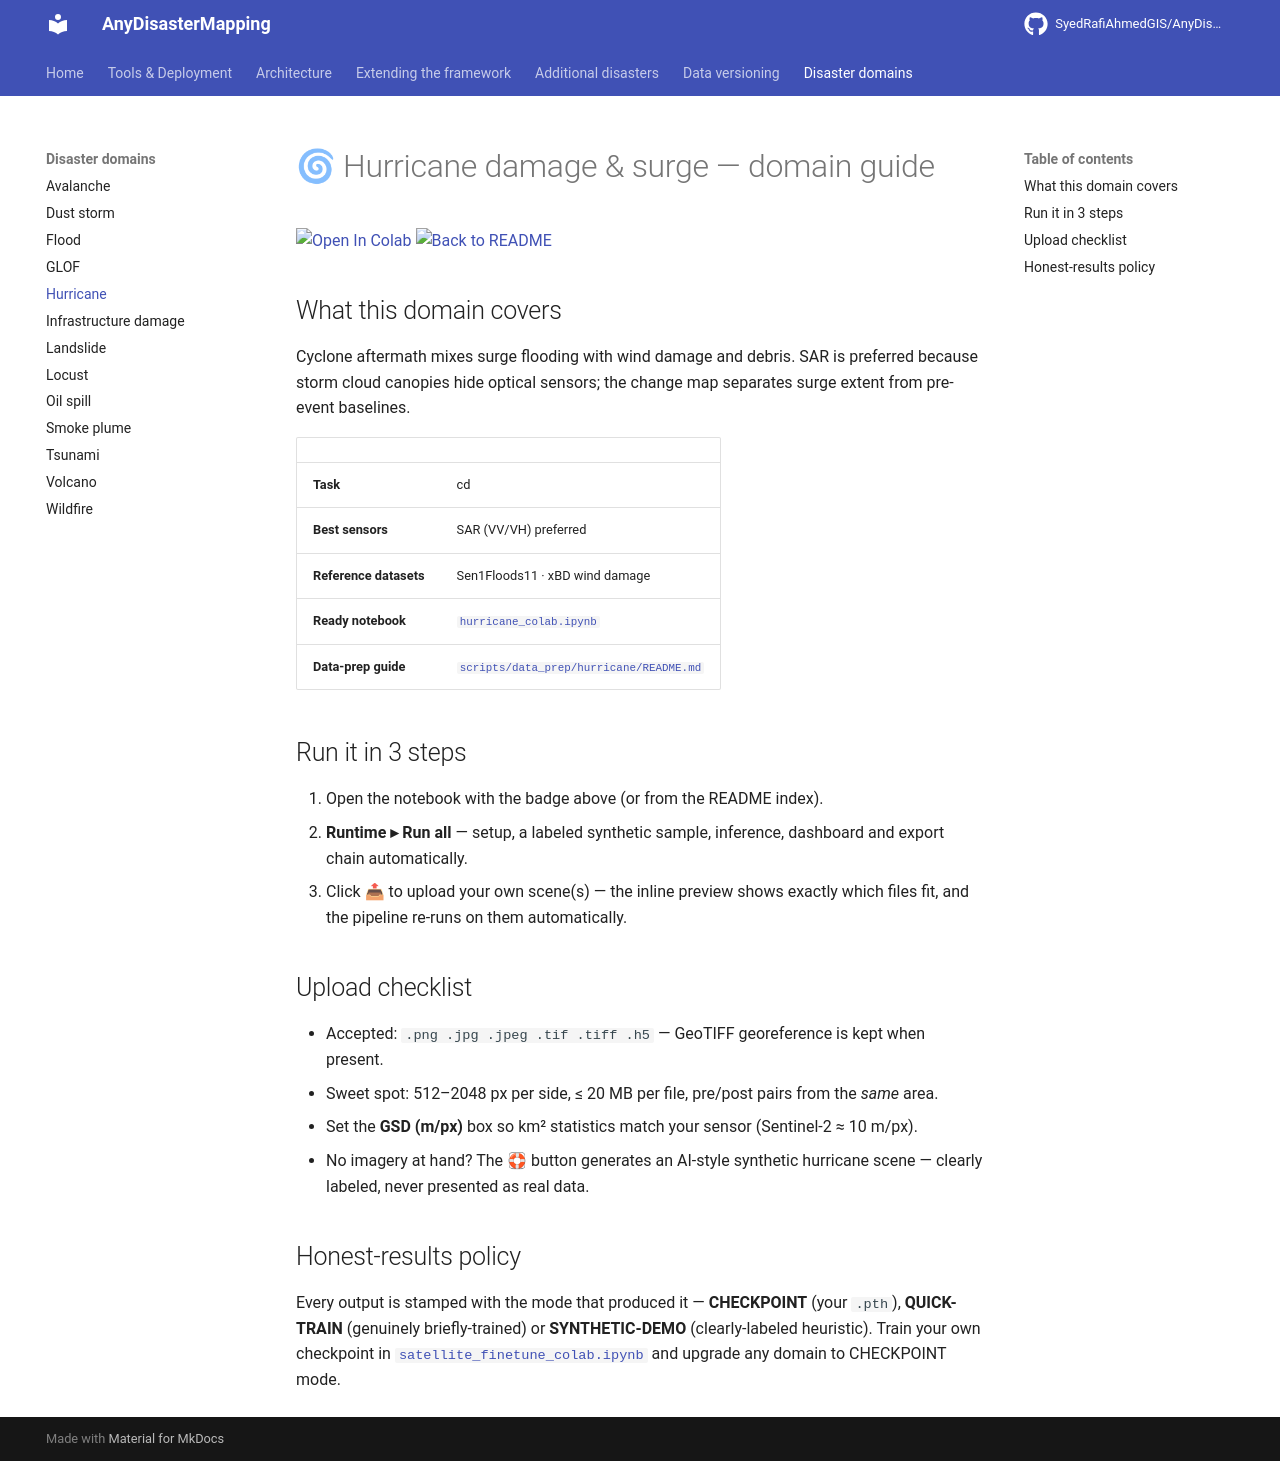

repository: SyedRafiAhmedGIS/AnyDisasterMapping · page: domains/hurricane/index.html · generator: mkdocs

# 🌀 Hurricane damage & surge — domain guide

[![Open In Colab](https://colab.research.google.com/assets/colab-badge.svg)](https://colab.research.google.com/github/SyedRafiAhmedGIS/AnyDisasterMapping/blob/main/hurricane_colab.ipynb)
[![Back to README](https://img.shields.io/badge/←_back-README-181717?logo=github)](https://github.com/SyedRafiAhmedGIS/AnyDisasterMapping/blob/main/README.md)

## What this domain covers

Cyclone aftermath mixes surge flooding with wind damage and debris. SAR is preferred because storm cloud canopies hide optical sensors; the change map separates surge extent from pre-event baselines.

| | |
|---|---|
| **Task** | cd |
| **Best sensors** | SAR (VV/VH) preferred |
| **Reference datasets** | Sen1Floods11 · xBD wind damage |
| **Ready notebook** | [`hurricane_colab.ipynb`](https://github.com/SyedRafiAhmedGIS/AnyDisasterMapping/blob/main/hurricane_colab.ipynb) |
| **Data-prep guide** | [`scripts/data_prep/hurricane/README.md`](https://github.com/SyedRafiAhmedGIS/AnyDisasterMapping/blob/main/scripts/data_prep/hurricane/README.md) |

## Run it in 3 steps

1. Open the notebook with the badge above (or from the README index).
2. **Runtime ▸ Run all** — setup, a labeled synthetic sample, inference, dashboard and export chain automatically.
3. Click 📤 to upload your own scene(s) — the inline preview shows exactly which files fit, and the pipeline re-runs on them automatically.

## Upload checklist

- Accepted: `.png .jpg .jpeg .tif .tiff .h5` — GeoTIFF georeference is kept when present.
- Sweet spot: 512–2048 px per side, ≤ 20 MB per file, pre/post pairs from the *same* area.
- Set the **GSD (m/px)** box so km² statistics match your sensor (Sentinel-2 ≈ 10 m/px).
- No imagery at hand? The 🛟 button generates an AI-style synthetic hurricane scene — clearly labeled, never presented as real data.

## Honest-results policy

Every output is stamped with the mode that produced it — **CHECKPOINT** (your `.pth`), **QUICK-TRAIN** (genuinely briefly-trained) or **SYNTHETIC-DEMO** (clearly-labeled heuristic). Train your own checkpoint in [`satellite_finetune_colab.ipynb`](https://github.com/SyedRafiAhmedGIS/AnyDisasterMapping/blob/main/satellite_finetune_colab.ipynb) and upgrade any domain to CHECKPOINT mode.
